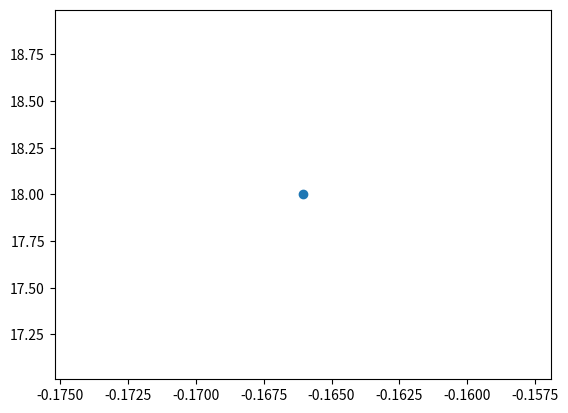

The matplotlib source for this figure:
# [redacted]
import math as mt               #import necessary libraries
import random as rn
import matplotlib.pyplot as plt

s1=(1/10)+0.9                  #Find s1 and s2 using my CID
s2=(9/10)+0.6
dx=(-s1)+rn.random()*(s2+s1)

dy=(-s1)+rn.random()*(s2+s1)    #Find dx and dy, using the random function.   
print(dx,dy)

x=0         #starting point
y=18
steps=0    #Number of steps initialised
if (x+dx)**2+(y+dy)**2<20**2 and (x+dx)**2+(y+dy)**2>10**2:
    steps=steps+1           #If motion is within the 2 circles, dx and dy are added to starting position.
    x=x+dx             #if successful number of steps increases     
    y+y+dy
else:
    x=x+0            #if motion is not within the area specified, x and y remain the same.
    y=y+0 
print(x,y)

plt.scatter(x,y)     #plotting the  value of x and y.

    